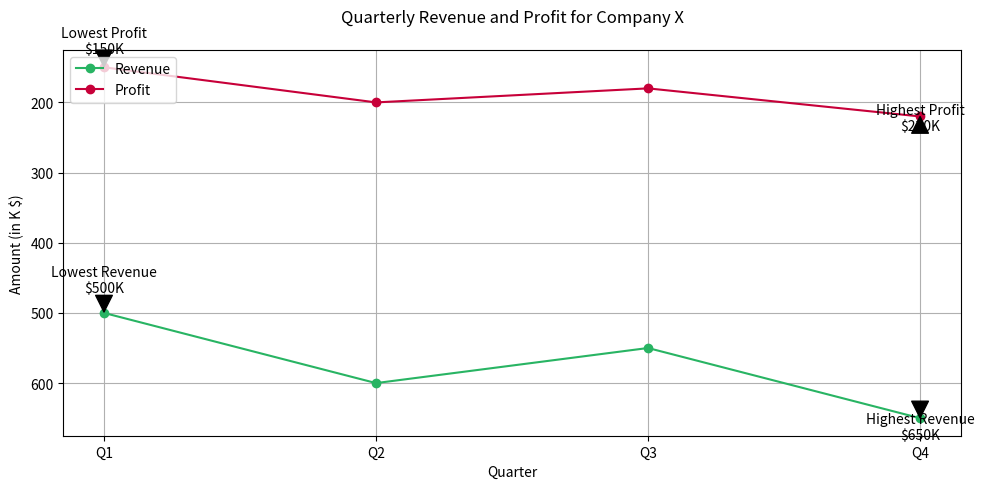

Write Python code to recreate this figure.

import matplotlib.pyplot as plt

# Data
months = ['Q1', 'Q2', 'Q3', 'Q4']
revenue = [500, 600, 550, 650]
profit = [150, 200, 180, 220]

# Create the plot
plt.figure(figsize=(10, 5))
plt.plot(months, revenue, color='#28B463', marker='o', label="Revenue")
plt.plot(months, profit, color='#C70039', marker='o', label="Profit")

# Highlight Highest and Lowest Revenue and Profit
highest_revenue = max(revenue)
lowest_revenue = min(revenue)
highest_profit = max(profit)
lowest_profit = min(profit)

highest_revenue_month = months[revenue.index(highest_revenue)]
lowest_revenue_month = months[revenue.index(lowest_revenue)]
highest_profit_month = months[profit.index(highest_profit)]
lowest_profit_month = months[profit.index(lowest_profit)]

plt.annotate(f'Highest Revenue\n${highest_revenue}K', xy=(highest_revenue_month, highest_revenue), xytext=(highest_revenue_month, highest_revenue+30),
             arrowprops=dict(facecolor='black', shrink=0.05), ha='center')
plt.annotate(f'Lowest Revenue\n${lowest_revenue}K', xy=(lowest_revenue_month, lowest_revenue), xytext=(lowest_revenue_month, lowest_revenue-30),
             arrowprops=dict(facecolor='black', shrink=0.05), ha='center')
plt.annotate(f'Highest Profit\n${highest_profit}K', xy=(highest_profit_month, highest_profit), xytext=(highest_profit_month, highest_profit+20),
             arrowprops=dict(facecolor='black', shrink=0.05), ha='center')
plt.annotate(f'Lowest Profit\n${lowest_profit}K', xy=(lowest_profit_month, lowest_profit), xytext=(lowest_profit_month, lowest_profit-20),
             arrowprops=dict(facecolor='black', shrink=0.05), ha='center')

# Customize rest of the chart
plt.title("Quarterly Revenue and Profit for Company X", pad=20)
plt.xlabel("Quarter")
plt.ylabel("Amount (in K $)")
plt.gca().invert_yaxis()
plt.legend(loc='upper left')
plt.grid(True)
plt.tight_layout()

# Show the plot
plt.show()
